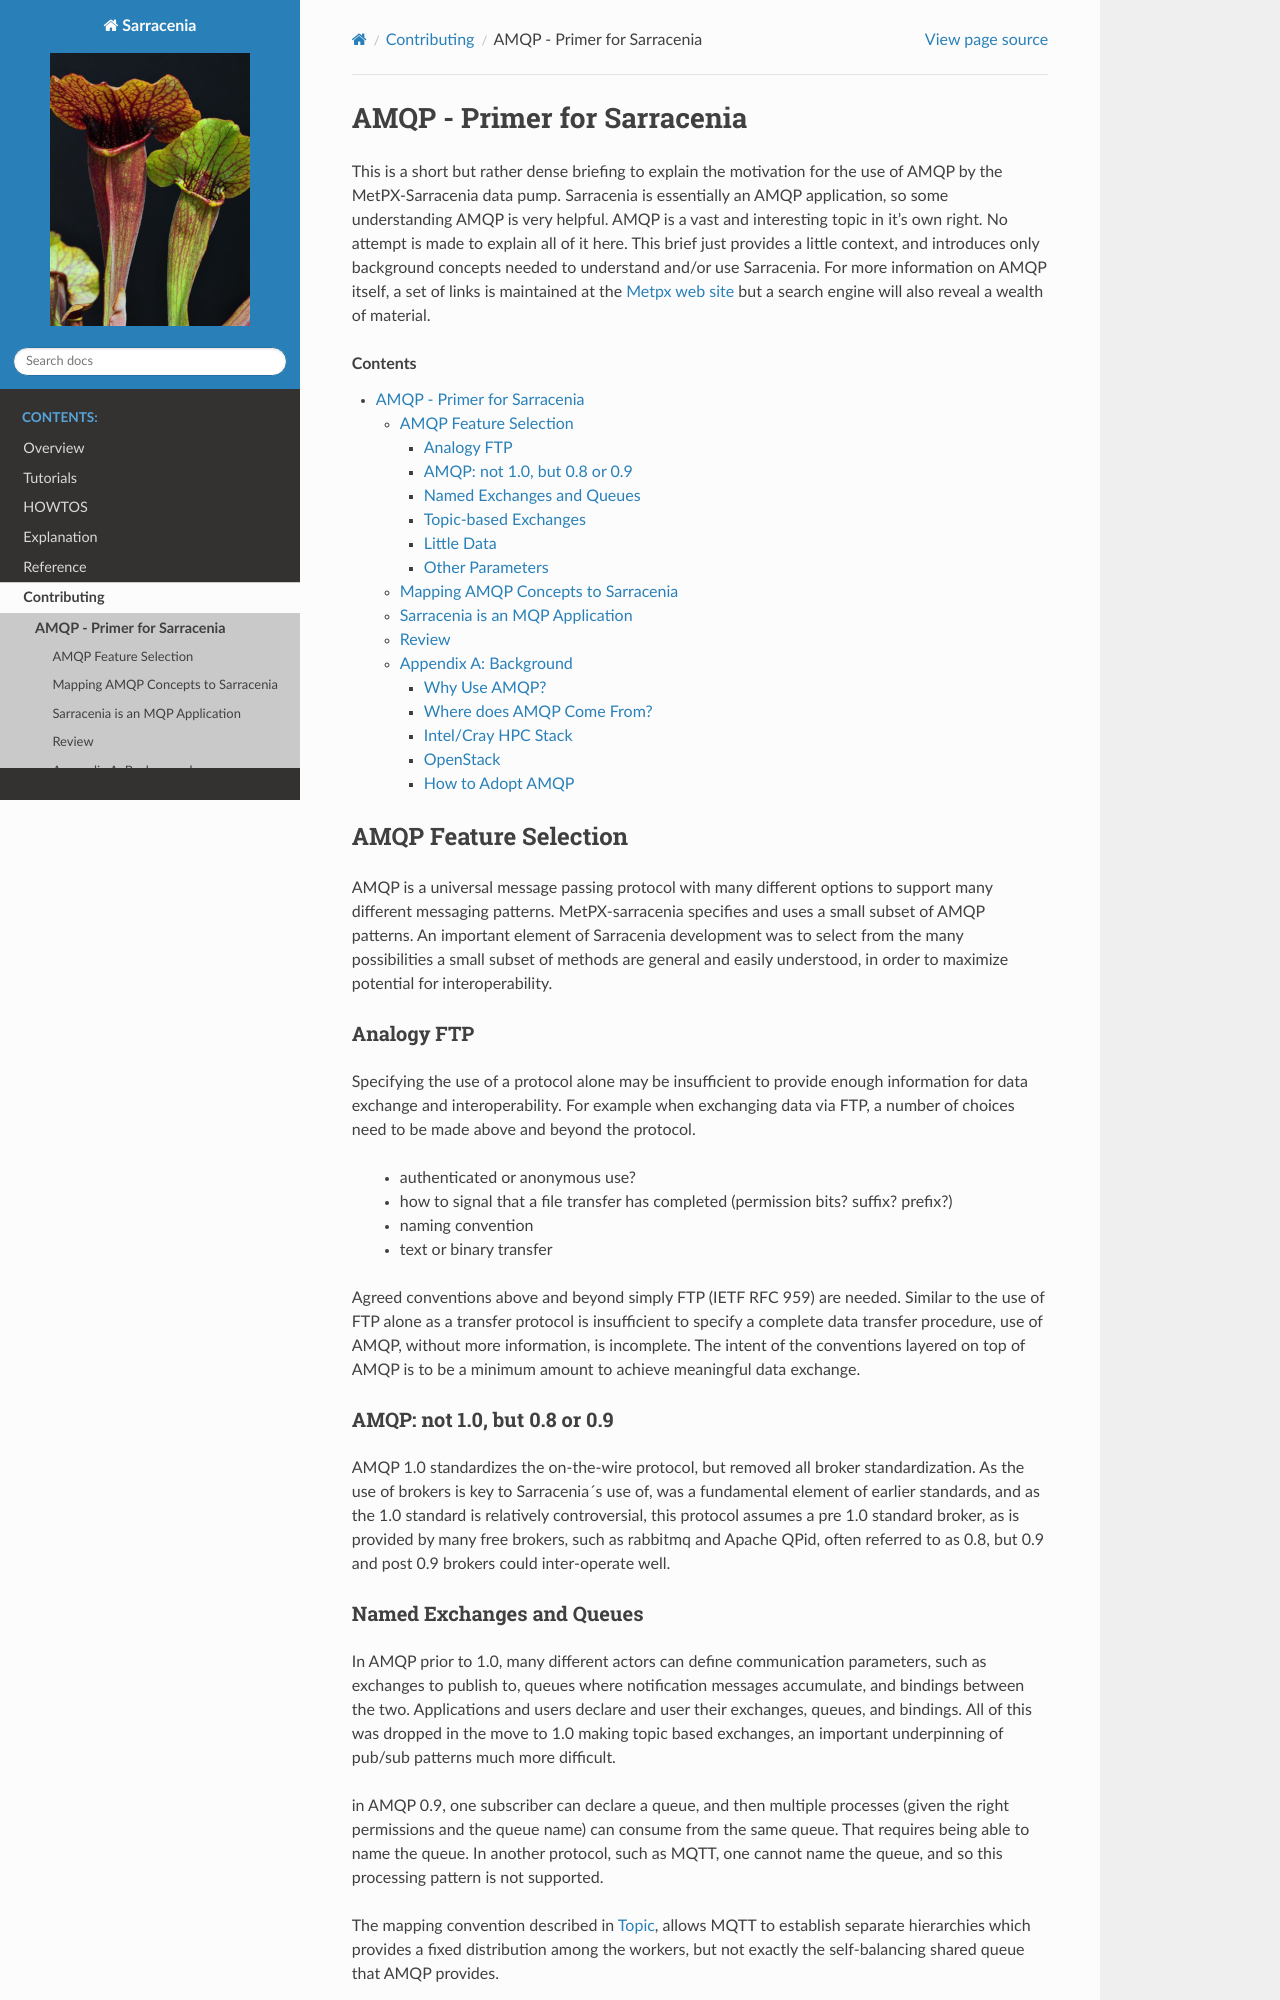

repository: MetPX/sarracenia · page: Contribution/AMQPprimer.html · generator: sphinx


==============================
 AMQP - Primer for Sarracenia
==============================

This is a short but rather dense briefing to explain
the motivation for the use of AMQP by the MetPX-Sarracenia
data pump.  Sarracenia is essentially an AMQP application,
so some understanding AMQP is very helpful.
AMQP is a vast and interesting topic in it's own right.  No attempt is made to explain 
all of it here. This brief just provides a little context, and introduces only 
background concepts needed to understand and/or use Sarracenia.  For more information 
on AMQP itself, a set of links is maintained at 
the `Metpx web site <http://metpx.sourceforge.net/#amqp>`_ but a search engine
will also reveal a wealth of material.

.. contents::

AMQP Feature Selection
----------------------

AMQP is a universal message passing protocol with many different
options to support many different messaging patterns.  MetPX-sarracenia specifies and uses a
small subset of AMQP patterns. An important element of Sarracenia development was to
select from the many possibilities a small subset of methods are general and
easily understood, in order to maximize potential for interoperability.

Analogy FTP
~~~~~~~~~~~

Specifying the use of a protocol alone may be insufficient to provide enough information for
data exchange and interoperability.  For example when exchanging data via FTP, a number of choices
need to be made above and beyond the protocol.

        - authenticated or anonymous use?
        - how to signal that a file transfer has completed (permission bits? suffix? prefix?)
        - naming convention
        - text or binary transfer

Agreed conventions above and beyond simply FTP (IETF RFC 959) are needed.  Similar to the use
of FTP alone as a transfer protocol is insufficient to specify a complete data transfer
procedure, use of AMQP, without more information, is incomplete. The intent of the conventions
layered on top of AMQP is to be a minimum amount to achieve meaningful data exchange.

AMQP: not 1.0, but 0.8 or 0.9
~~~~~~~~~~~~~~~~~~~~~~~~~~~~~

AMQP 1.0 standardizes the on-the-wire protocol, but removed all broker standardization.
As the use of brokers is key to Sarracenia´s use of, was a fundamental element of earlier standards,
and as the 1.0 standard is relatively controversial, this protocol assumes a pre 1.0 standard broker,
as is provided by many free brokers, such as rabbitmq and Apache QPid, often referred to as 0.8,
but 0.9 and post 0.9 brokers could inter-operate well.
